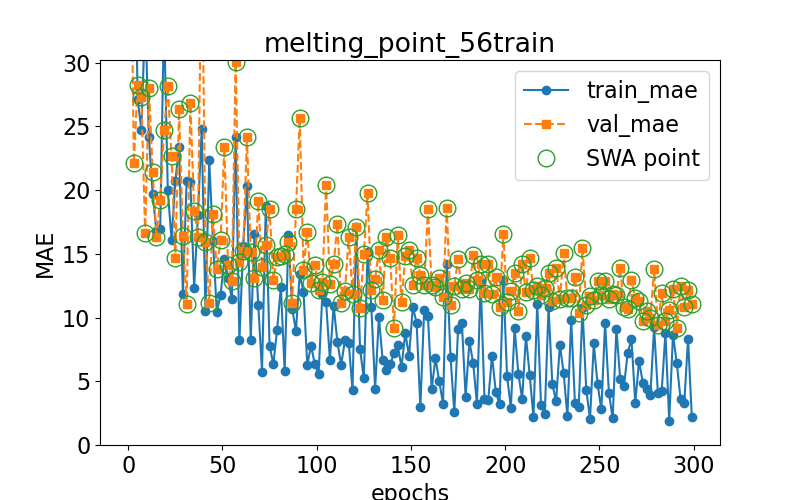

The file beside this chart, header and first rows:
epoch, train loss, val loss, swa
0.0, 40.73, 32.62, n
1.0, 38.19, 46.74, y
3.0, 46.57, 22.1, y
5.0, 27.14, 28.22, y
7.0, 24.74, 27.28, y
9.0, 33.73, 16.61, y
11.0, 24.13, 28.02, y
13.0, 19.68, 21.41, y
15.0, 16.77, 16.28, y
17.0, 16.94, 19.26, y
19.0, 33.67, 24.69, y
21.0, 20.02, 28.13, y
23.0, 16.1, 22.64, y
25.0, 20.7, 14.63, y
27.0, 23.34, 26.33, y
29.0, 11.83, 16.37, y
31.0, 20.69, 11.08, y
33.0, 20.6, 26.82, y
35.0, 12.35, 18.37, y
37.0, 18.05, 16.34, y
39.0, 24.78, 41.08, y
41.0, 10.5, 15.93, y
43.0, 22.38, 11.15, y
45.0, 15.99, 18.16, y
47.0, 10.46, 13.82, y
49.0, 11.73, 16.06, y
51.0, 14.61, 23.39, y
53.0, 13.11, 14.13, y
55.0, 11.43, 12.85, y
57.0, 24.18, 30.03, y
59.0, 8.233, 14.37, y
61.0, 15.64, 15.18, y
63.0, 20.29, 24.14, y
65.0, 8.23, 15.17, y
67.0, 16.55, 13.09, y
69.0, 11.01, 19.13, y
71.0, 5.764, 14, y
73.0, 18.75, 15.72, y
75.0, 7.772, 18.54, y
77.0, 6.344, 12.96, y
79.0, 9.051, 14.74, y
81.0, 12.4, 14.83, y
83.0, 5.769, 14.98, y
85.0, 16.47, 15.94, y
87.0, 10.68, 11.13, y
89.0, 8.955, 18.49, y
91.0, 13.41, 25.68, y
93.0, 12.02, 13.76, y
95.0, 6.291, 16.74, y
97.0, 7.765, 12.72, y
99.0, 6.362, 14.1, y
101.0, 5.537, 12.16, y
103.0, 11.83, 12.77, y
105.0, 11.19, 20.44, y
107.0, 6.694, 12.64, y
109.0, 10.93, 14.18, y
111.0, 8.068, 17.33, y
113.0, 6.282, 11.12, y
115.0, 8.24, 12.1, y
117.0, 8.03, 16.32, y
... 91 more rows
